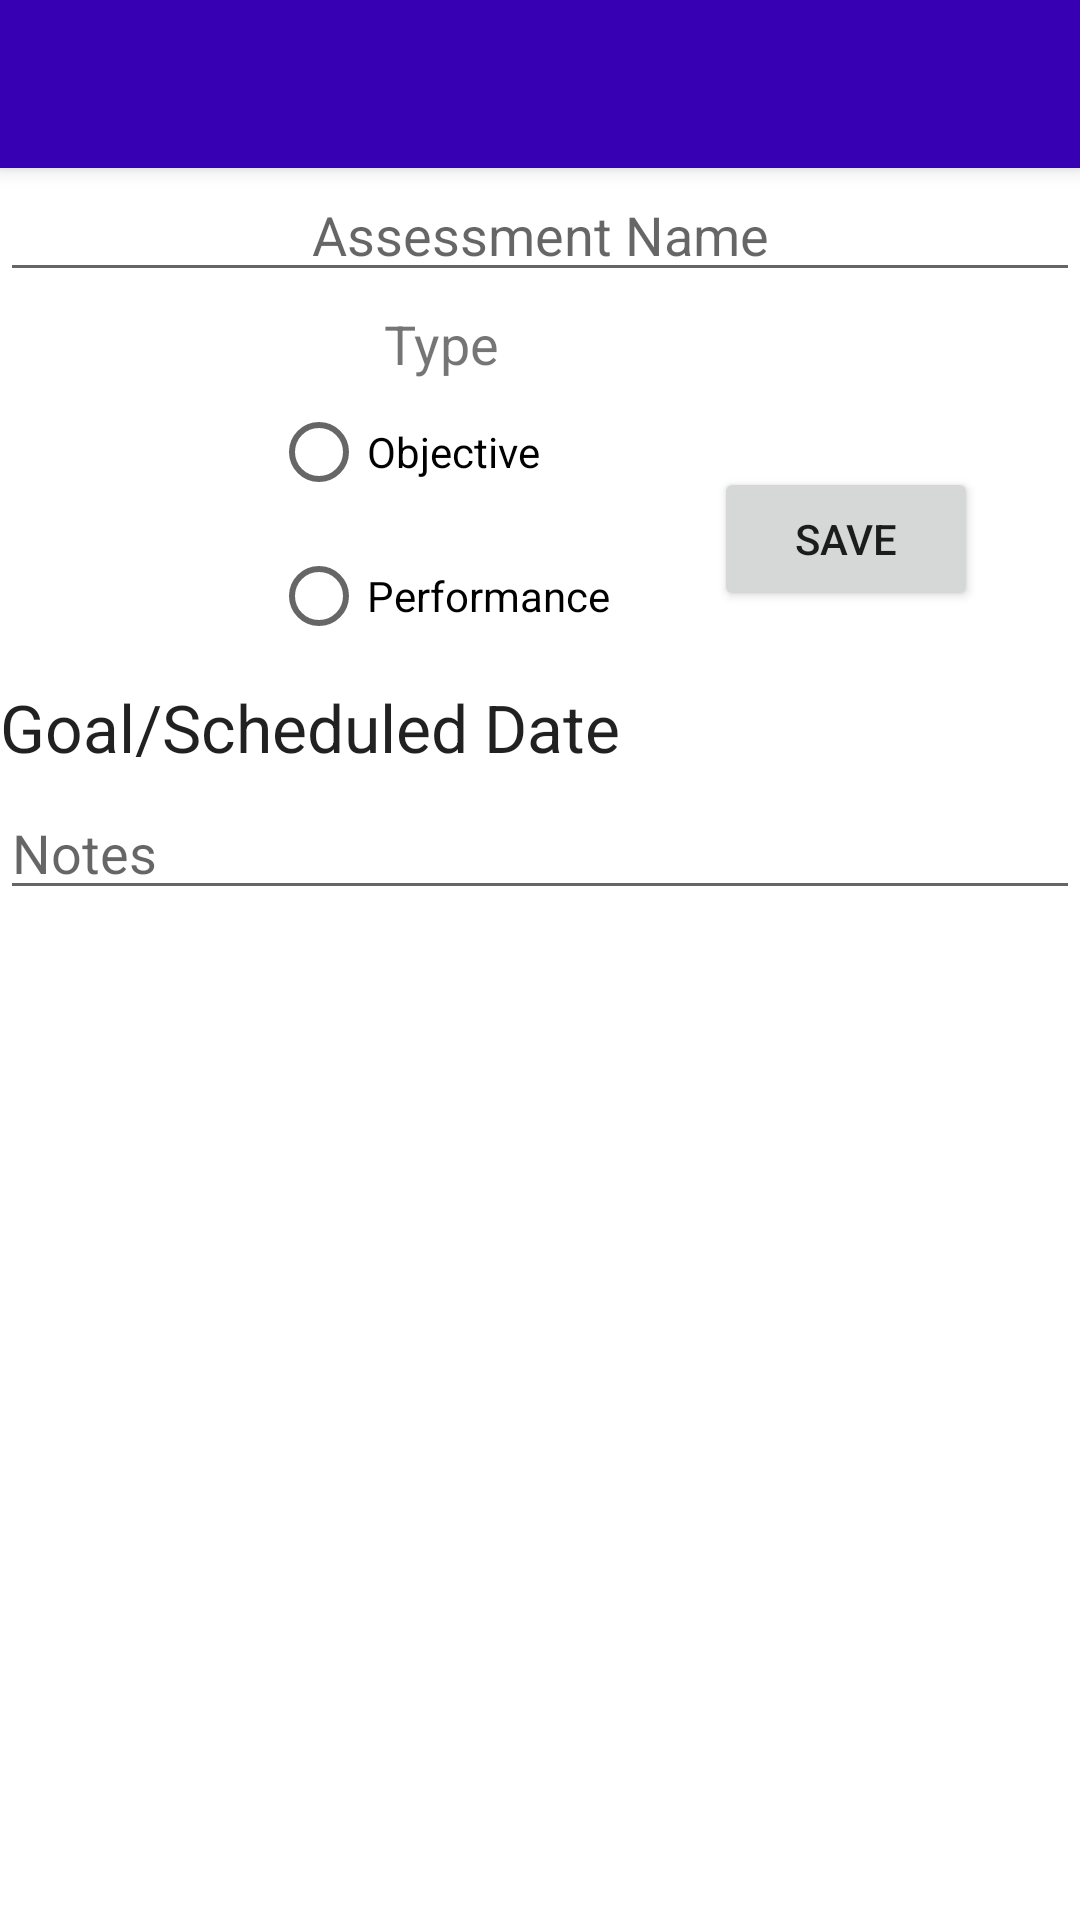

Produce the Android XML layout that renders to this screen, including the resource entries it uses.
<!-- AndroidManifest.xml: activity theme AppTheme.NoActionBar -->
<!-- res/layout/activity_assessment.xml -->
<?xml version="1.0" encoding="utf-8"?>
<androidx.coordinatorlayout.widget.CoordinatorLayout xmlns:android="http://schemas.android.com/apk/res/android"
    xmlns:app="http://schemas.android.com/apk/res-auto"
    xmlns:tools="http://schemas.android.com/tools"
    android:layout_width="match_parent"
    android:layout_height="match_parent"
    tools:context=".AssessmentActivity">

    <com.google.android.material.appbar.AppBarLayout
        android:layout_width="match_parent"
        android:layout_height="wrap_content"
        android:theme="@style/AppTheme.AppBarOverlay">

        <androidx.appcompat.widget.Toolbar
            android:id="@+id/toolbar"
            android:layout_width="match_parent"
            android:layout_height="?attr/actionBarSize"
            android:background="?attr/colorPrimaryDark"
            app:popupTheme="@style/AppTheme.PopupOverlay" />

    </com.google.android.material.appbar.AppBarLayout>


    <include layout="@layout/content_assessment" />

</androidx.coordinatorlayout.widget.CoordinatorLayout>
<!-- res/layout/content_assessment.xml (included above) -->
<?xml version="1.0" encoding="utf-8"?>
<androidx.constraintlayout.widget.ConstraintLayout xmlns:android="http://schemas.android.com/apk/res/android"
    xmlns:app="http://schemas.android.com/apk/res-auto"
    xmlns:tools="http://schemas.android.com/tools"
    android:layout_width="match_parent"
    android:layout_height="match_parent"
    app:layout_behavior="@string/appbar_scrolling_view_behavior"
    tools:context=".AssessmentActivity"
    tools:showIn="@layout/activity_assessment">


    <EditText
        android:id="@+id/assessmentName"
        android:layout_width="match_parent"
        android:layout_height="wrap_content"
        android:ems="14"
        android:hint="Assessment Name"
        android:inputType="textPersonName"
        android:singleLine="true"
        android:textAlignment="center"
        app:layout_constraintEnd_toEndOf="parent"
        app:layout_constraintStart_toStartOf="parent"
        app:layout_constraintTop_toTopOf="parent" />

    <TextView
        android:id="@+id/typeLabel"
        android:layout_width="wrap_content"
        android:layout_height="wrap_content"
        android:layout_marginTop="5dp"
        android:ems="14"
        android:text="Type"
        android:textAlignment="center"
        android:textSize="18sp"
        app:layout_constraintStart_toStartOf="parent"
        app:layout_constraintTop_toBottomOf="@+id/assessmentName" />

    <RadioGroup
        android:id="@+id/radioGroup"
        android:layout_width="wrap_content"
        android:layout_height="wrap_content"
        app:layout_constraintEnd_toEndOf="@+id/typeLabel"
        app:layout_constraintStart_toStartOf="parent"
        app:layout_constraintTop_toBottomOf="@+id/typeLabel">

        <RadioButton
            android:id="@+id/objectiveButton"
            android:layout_width="match_parent"
            android:layout_height="wrap_content"
            android:text="Objective" />

        <RadioButton
            android:id="@+id/performanceButton"
            android:layout_width="match_parent"
            android:layout_height="wrap_content"
            android:text="Performance" />

    </RadioGroup>

    <TextView
        android:id="@+id/assessmentGoalDate"
        style="@android:style/TextAppearance.Large"
        android:layout_width="wrap_content"
        android:layout_height="wrap_content"
        android:layout_marginTop="5dp"
        android:text="Goal/Scheduled Date"
        app:layout_constraintStart_toStartOf="parent"
        app:layout_constraintTop_toBottomOf="@+id/radioGroup" />

    <EditText
        android:id="@+id/assessmentNotes"
        android:layout_width="match_parent"
        android:layout_height="wrap_content"
        android:layout_marginTop="5dp"
        android:ems="14"
        android:gravity="start|top"
        android:hint="Notes"
        android:inputType="textMultiLine"
        app:layout_constraintStart_toStartOf="parent"
        app:layout_constraintTop_toBottomOf="@+id/assessmentGoalDate" />

    <Button
        android:id="@+id/assessmentSaveButton"
        android:layout_width="wrap_content"
        android:layout_height="wrap_content"
        android:text="Save"
        app:layout_constraintBottom_toTopOf="@+id/assessmentNotes"
        app:layout_constraintEnd_toEndOf="parent"
        app:layout_constraintStart_toEndOf="@+id/radioGroup"
        app:layout_constraintTop_toBottomOf="@+id/assessmentName" />


</androidx.constraintlayout.widget.ConstraintLayout>
<!-- resources referenced by this layout -->
<resources>
  <style name="AppTheme.AppBarOverlay" parent="ThemeOverlay.AppCompat.Dark.ActionBar" />
  <style name="AppTheme.PopupOverlay" parent="ThemeOverlay.AppCompat.Light" />
  <style name="AppTheme.NoActionBar">
          <item name="windowActionBar">false</item>
          <item name="windowNoTitle">true</item>
      </style>
</resources>
